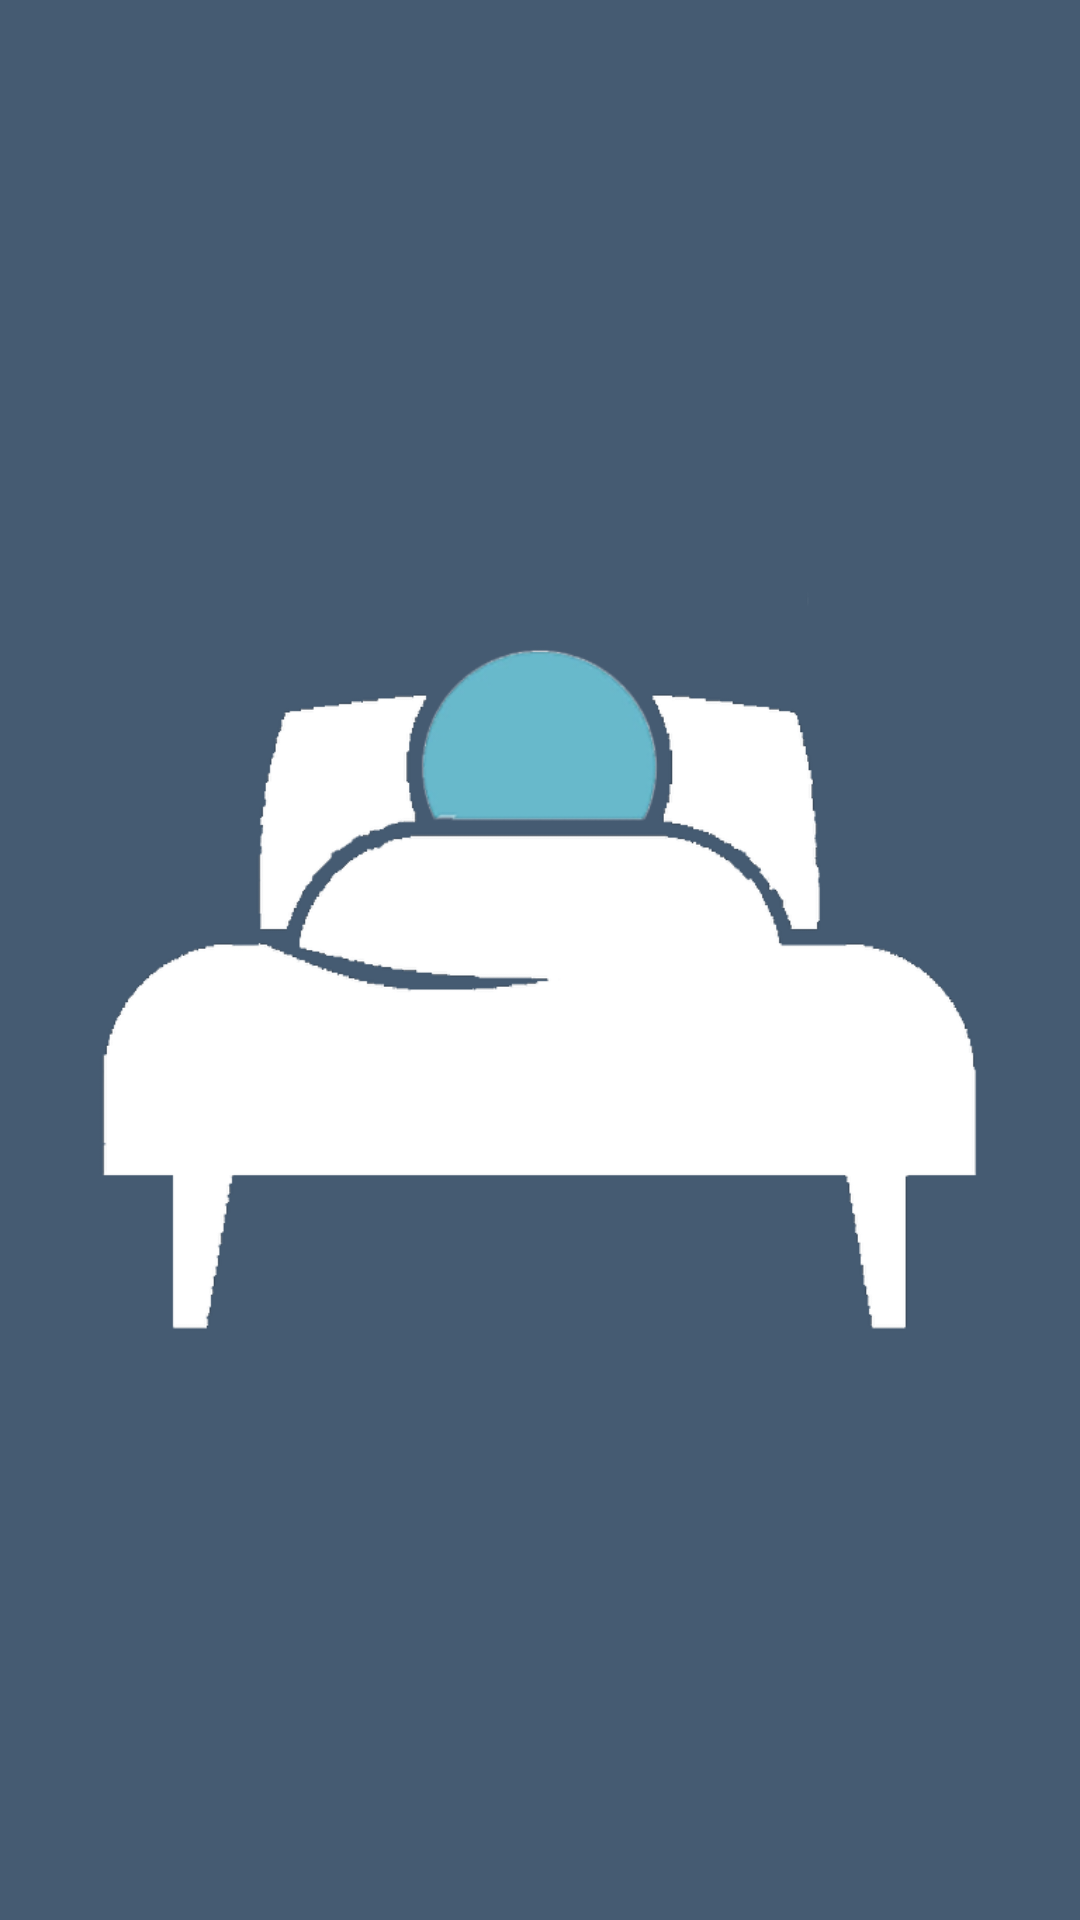

Reconstruct the res/layout file that produces this screen, plus the resources it refers to.
<!-- AndroidManifest.xml: application theme P2PKit -->
<!-- res/layout/activity_full_screen.xml -->
<?xml version="1.0" encoding="utf-8"?>
<RelativeLayout
    xmlns:android="http://schemas.android.com/apk/res/android"
    xmlns:tools="http://schemas.android.com/tools"
    android:layout_width="match_parent"
    android:layout_height="match_parent"
    android:background="@color/backgrounds"
    tools:context=".FullScreen">


    <ImageView
        android:id="@+id/imageView"
        android:layout_width="match_parent"
        android:layout_height="match_parent"
        android:src="@drawable/ic_solocamab"/>

</RelativeLayout>
<!-- resources referenced by this layout -->
<resources>
  <color name="backgrounds">#455b72</color>
  <!-- drawable ic_solocamab: png bitmap (drawable-hdpi, 21552 bytes) -->
  <style name="P2PKit" parent="Theme.AppCompat.Light.DarkActionBar">
  
          
          <item name="colorAccent">@color/accent</item>
          <item name="colorPrimary">@color/primary</item>
          <item name="colorPrimaryDark">@color/primary_dark</item>
  
          
          <item name="actionBarStyle">@style/P2PKit.ActionBar</item>
      </style>
  <color name="accent">#455b72</color>
  <color name="primary">#455b72</color>
  <color name="primary_dark">#455b72</color>
  <style name="P2PKit.ActionBar" parent="@style/Widget.AppCompat.Light.ActionBar.Solid.Inverse">
          <item name="background">@color/primary</item>
          <item name="contentInsetStart">6dp</item>
          <item name="icon">@drawable/ic_home</item>
          <item name="logo">@drawable/ic_home</item>
          <item name="displayOptions">useLogo|showHome|showTitle</item>
      </style>
</resources>
